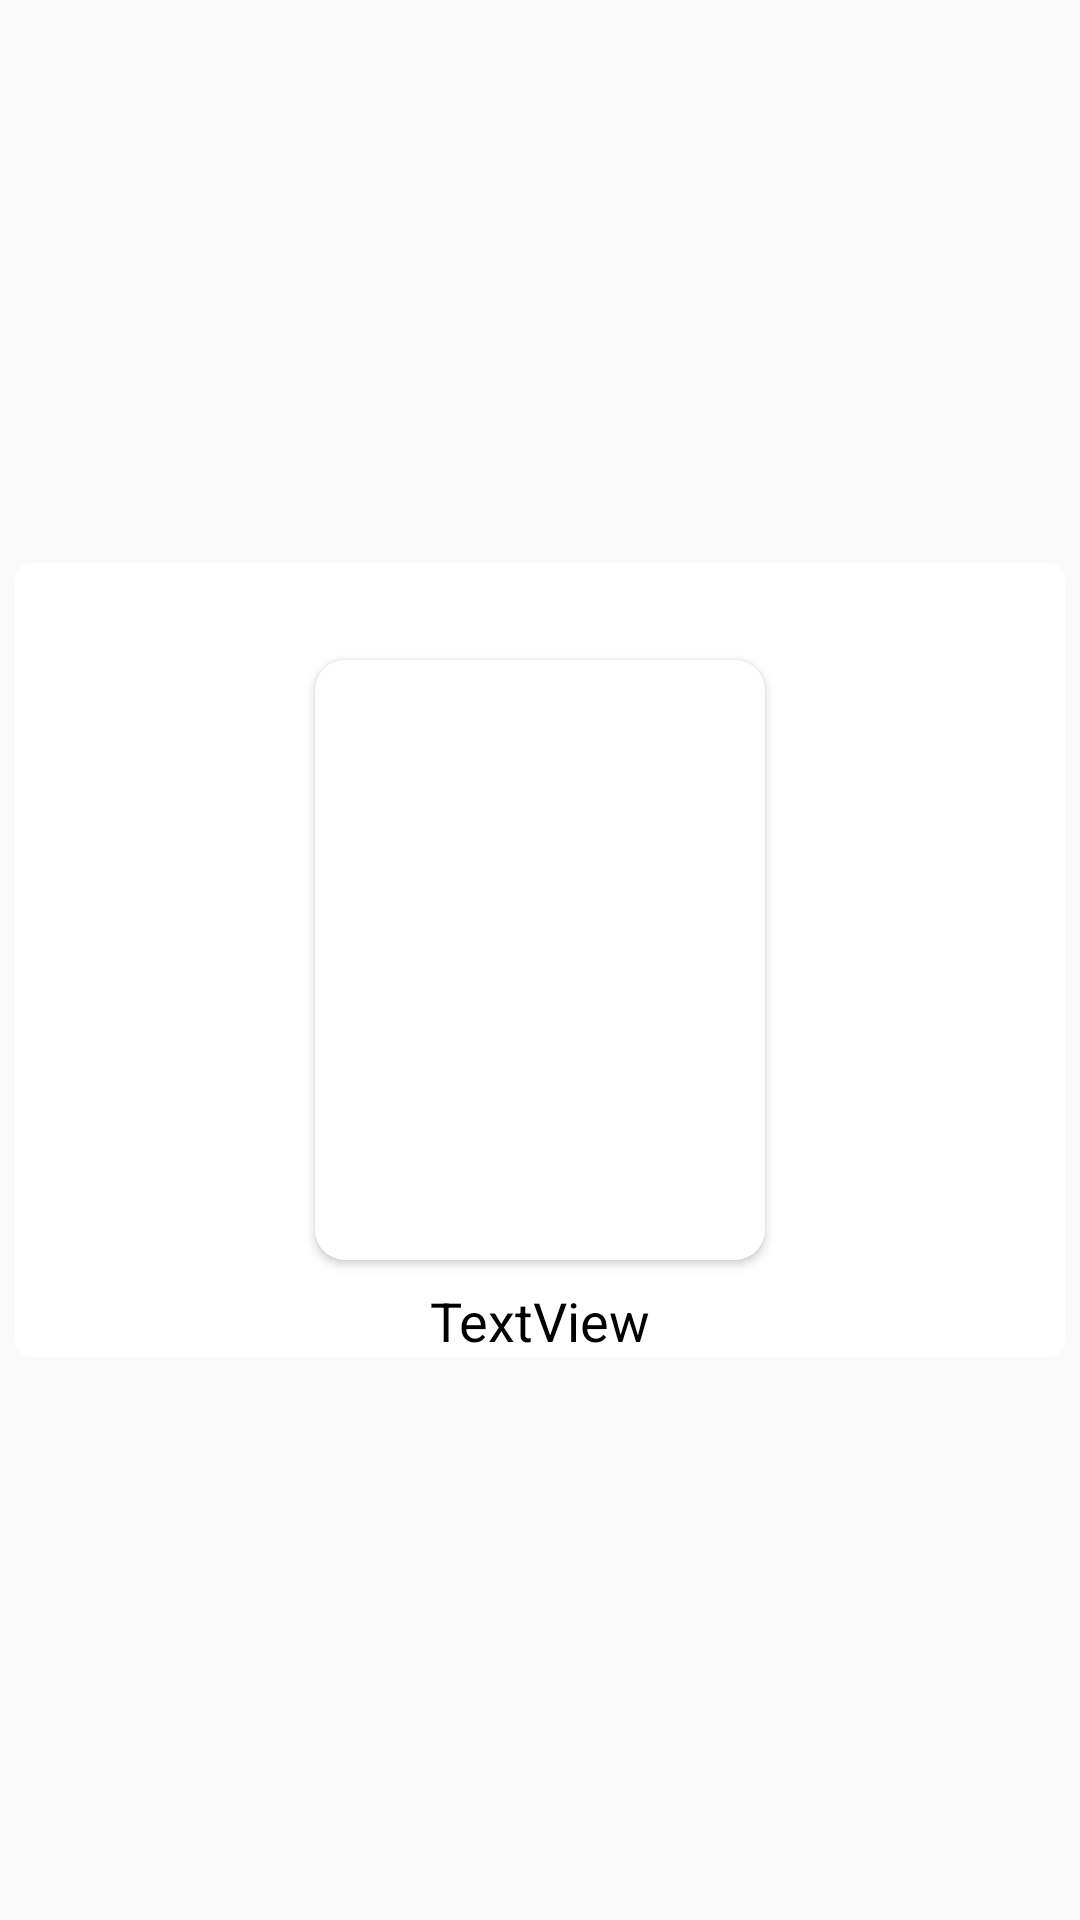

Android layout source for this screen:
<!-- AndroidManifest.xml: application theme AppTheme -->
<!-- res/layout/critics_list.xml -->
<?xml version="1.0" encoding="utf-8"?>
<androidx.constraintlayout.widget.ConstraintLayout
    xmlns:android="http://schemas.android.com/apk/res/android"
    xmlns:app="http://schemas.android.com/apk/res-auto"
    xmlns:tools="http://schemas.android.com/tools"
    android:id="@+id/critics_listConstraintLayout"
    android:layout_width="match_parent"
    android:layout_height="wrap_content"
    android:padding="5dp"
    tools:context=".critics.CriticsFragment">

    <androidx.cardview.widget.CardView
        style="@style/CardDefault"
        android:layout_width="match_parent"
        android:layout_height="wrap_content"
        app:layout_constraintTop_toTopOf="parent"
        app:layout_constraintBottom_toBottomOf="parent"
        app:layout_constraintLeft_toLeftOf="parent"
        app:layout_constraintRight_toRightOf="parent">

    <androidx.constraintlayout.widget.ConstraintLayout
        android:layout_width="match_parent"
        android:layout_height="wrap_content"
        app:layout_constraintTop_toTopOf="parent"
        app:layout_constraintBottom_toBottomOf="parent"
        app:layout_constraintLeft_toLeftOf="parent"
        app:layout_constraintRight_toRightOf="parent">

        <androidx.cardview.widget.CardView
            android:layout_width="wrap_content"
            android:layout_height="wrap_content"
            android:id="@+id/cardView"
            app:cardCornerRadius="10dp"
            app:layout_constraintBottom_toBottomOf="parent"
            app:layout_constraintEnd_toEndOf="parent"
            app:layout_constraintStart_toStartOf="parent"
            app:layout_constraintTop_toTopOf="parent">
        <ImageView
            android:id="@+id/criticImage"
            android:layout_width="150dp"
            android:layout_height="200dp"
            android:scaleType="centerCrop"
            app:layout_constraintBottom_toBottomOf="parent"
            app:layout_constraintEnd_toEndOf="parent"
            app:layout_constraintStart_toStartOf="parent"
            app:layout_constraintTop_toTopOf="parent"
            app:layout_constraintVertical_bias="0.32"
            tools:src="@tools:sample/avatars" />
        </androidx.cardview.widget.CardView>

        <TextView
            android:id="@+id/display_name"
            android:layout_width="wrap_content"
            android:layout_height="wrap_content"
            android:layout_marginTop="8dp"
            android:text="TextView"
            android:textColor="@color/design_default_color_on_secondary"
            android:textSize="18sp"
            app:layout_constraintEnd_toEndOf="parent"
            app:layout_constraintStart_toStartOf="parent"
            app:layout_constraintTop_toBottomOf="@+id/cardView"
            app:layout_constraintVertical_bias="1.0" />
    </androidx.constraintlayout.widget.ConstraintLayout>
    </androidx.cardview.widget.CardView>


</androidx.constraintlayout.widget.ConstraintLayout>
<!-- resources referenced by this layout -->
<resources>
  <style name="CardDefault">
          <item name="cardCornerRadius">5dp</item>
          <item name="cardElevation">0dp</item>
          <item name="android:layout_width">wrap_content</item>
          <item name="android:layout_height">wrap_content</item>
      </style>
  <style name="AppTheme" parent="Theme.AppCompat.Light.DarkActionBar">
          
          <item name="colorPrimary">@color/colorPrimary</item>
          <item name="colorPrimaryDark">@color/colorPrimaryDark</item>
          <item name="colorAccent">@color/colorAccent</item>
      </style>
  <!-- not gathered from this repository: default colours our renderer supplied (Android Studio template values) -->
  <color name="colorPrimary">#FF6200EE</color>
  <color name="colorPrimaryDark">#FF3700B3</color>
  <color name="colorAccent">#FF03DAC5</color>
</resources>
